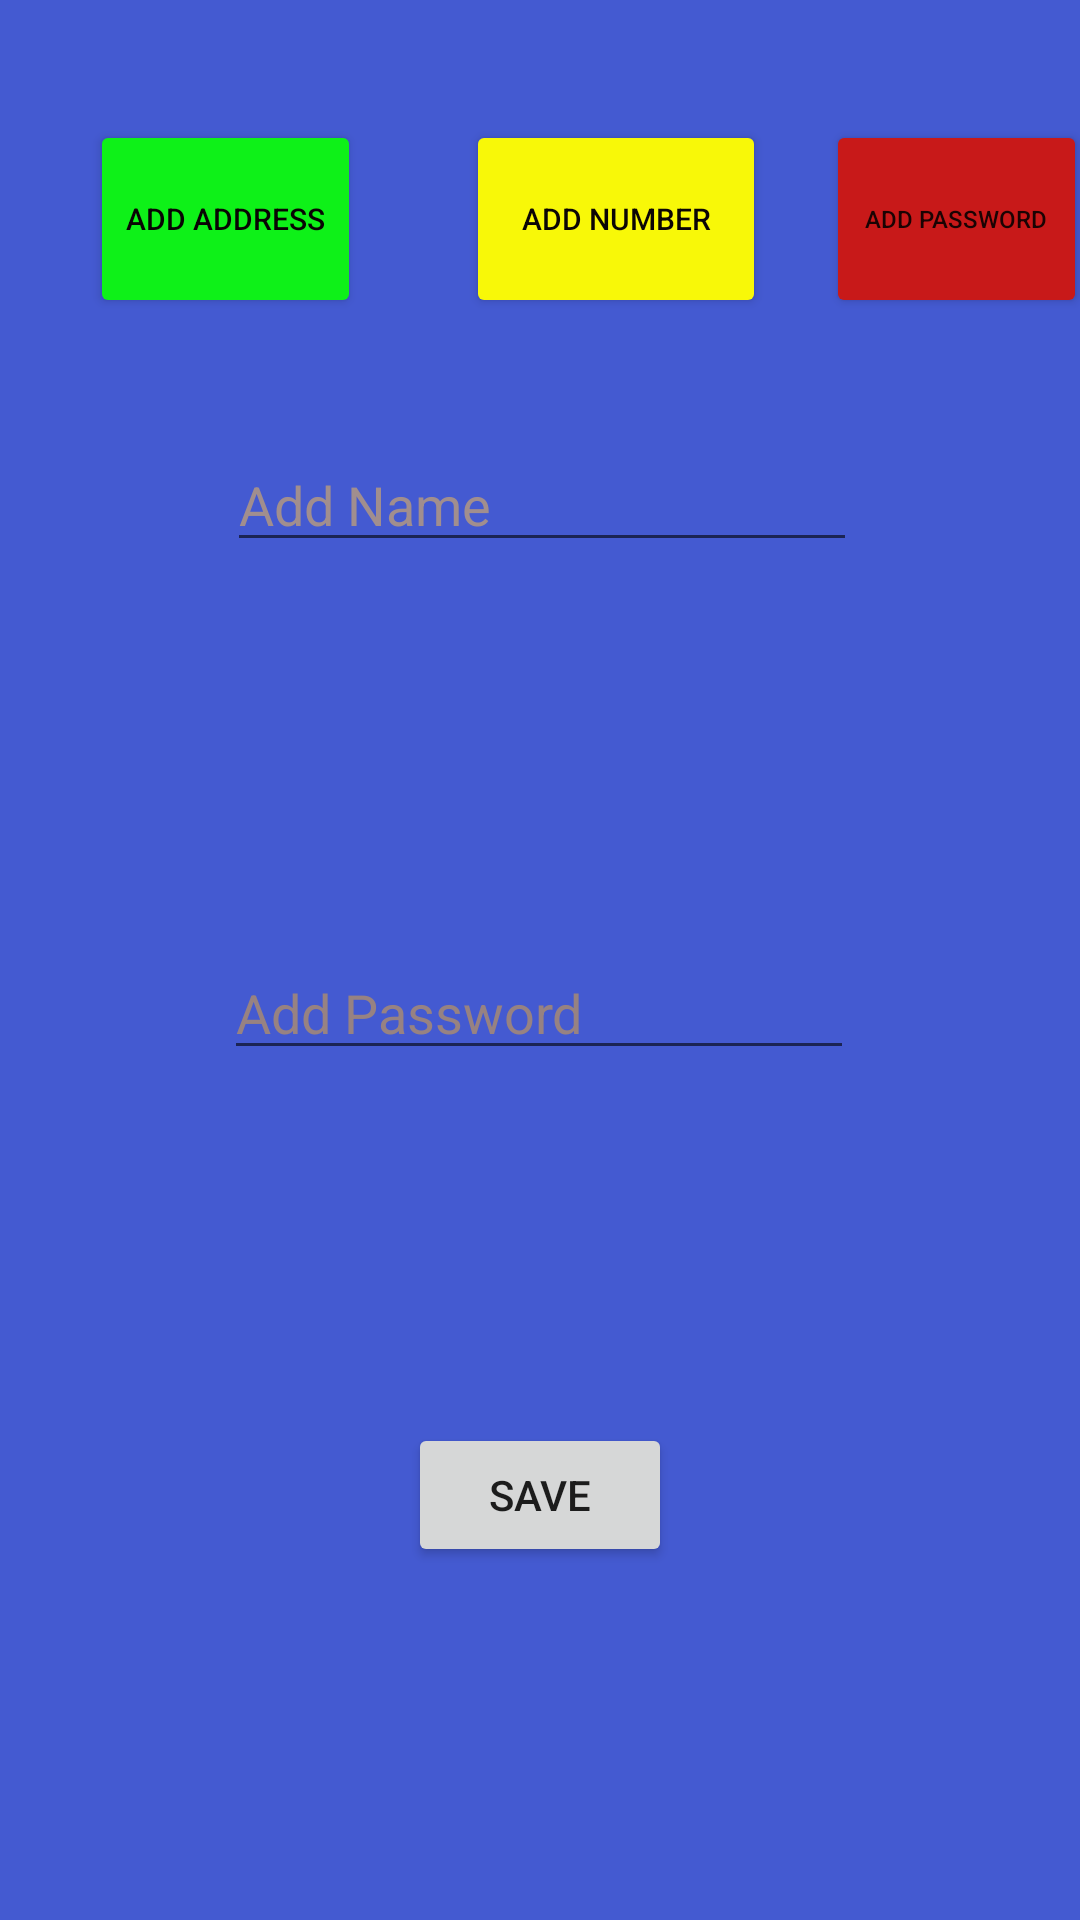

Layout XML and referenced resources for this Android screen:
<!-- AndroidManifest.xml: application theme Theme.PersonalManager -->
<!-- res/layout/activity_add_data.xml -->
<?xml version="1.0" encoding="utf-8"?>
<androidx.constraintlayout.widget.ConstraintLayout xmlns:android="http://schemas.android.com/apk/res/android"
    xmlns:app="http://schemas.android.com/apk/res-auto"
    xmlns:tools="http://schemas.android.com/tools"
    android:id="@+id/constLay"
    android:layout_width="match_parent"
    android:layout_height="match_parent"
    android:background="#445AD1"
    tools:context=".AddDataActivity">

    <EditText
        android:id="@+id/editTextTextPersonName"
        android:layout_width="wrap_content"
        android:layout_height="wrap_content"
        android:ems="10"
        android:hint="Add Name"
        android:inputType="textPersonName"
        android:textColorHint="#A18E8E"
        app:layout_constraintBottom_toBottomOf="parent"
        app:layout_constraintEnd_toEndOf="parent"
        app:layout_constraintHorizontal_bias="0.504"
        app:layout_constraintStart_toStartOf="parent"
        app:layout_constraintTop_toTopOf="parent"
        app:layout_constraintVertical_bias="0.244" />

    <EditText
        android:id="@+id/editTextTextPersonName2"
        android:layout_width="wrap_content"
        android:layout_height="wrap_content"
        android:layout_marginTop="128dp"
        android:ems="10"
        android:hint="Add Password"
        android:inputType="textPersonName"
        android:textColorHint="#978282"
        app:layout_constraintBottom_toBottomOf="parent"
        app:layout_constraintEnd_toEndOf="parent"
        app:layout_constraintHorizontal_bias="0.497"
        app:layout_constraintStart_toStartOf="parent"
        app:layout_constraintTop_toBottomOf="@+id/editTextTextPersonName"
        app:layout_constraintVertical_bias="0.0" />

    <Button
        android:id="@+id/saveButton"
        android:layout_width="wrap_content"
        android:layout_height="wrap_content"
        android:text="Save"
        app:layout_constraintBottom_toBottomOf="parent"
        app:layout_constraintEnd_toEndOf="parent"
        app:layout_constraintStart_toStartOf="parent"
        app:layout_constraintTop_toBottomOf="@+id/editTextTextPersonName2" />

    <LinearLayout
        android:layout_width="0dp"
        android:layout_height="66dp"
        android:orientation="horizontal"
        android:weightSum="3"
        app:layout_constraintBottom_toTopOf="@+id/editTextTextPersonName"
        app:layout_constraintEnd_toEndOf="parent"
        app:layout_constraintStart_toStartOf="parent"
        app:layout_constraintTop_toTopOf="parent">

        <Button
            android:id="@+id/addressButton"
            android:layout_width="wrap_content"
            android:layout_height="match_parent"
            android:layout_marginStart="30dp"
            android:layout_marginLeft="30dp"
            android:text="Add Address"
            android:textColor="#090404"
            android:textSize="10sp"
            app:backgroundTint="#0EF118" />

        <Button
            android:id="@+id/numberButton"
            android:layout_width="100dp"
            android:layout_height="match_parent"
            android:layout_marginStart="35dp"
            android:layout_marginLeft="35dp"
            android:text="Add Number"
            android:textColor="#0B0505"
            android:textSize="10sp"
            app:backgroundTint="#F8F808" />

        <Button
            android:id="@+id/addPassword"
            android:layout_width="wrap_content"
            android:layout_height="match_parent"
            android:layout_marginStart="20dp"
            android:layout_marginLeft="20dp"
            android:layout_weight="1"
            android:text="Add Password"
            android:textSize="8sp"
            app:backgroundTint="#C81919" />
    </LinearLayout>

</androidx.constraintlayout.widget.ConstraintLayout>
<!-- resources referenced by this layout -->
<resources>
  <style name="Theme.PersonalManager" parent="Theme.MaterialComponents.DayNight.DarkActionBar">
          
          <item name="colorPrimary">@color/purple_500</item>
          <item name="colorPrimaryVariant">@color/purple_700</item>
          <item name="colorOnPrimary">@color/white</item>
          
          <item name="colorSecondary">@color/teal_200</item>
          <item name="colorSecondaryVariant">@color/teal_700</item>
          <item name="colorOnSecondary">@color/black</item>
          
          <item name="android:statusBarColor" tools:targetApi="l">?attr/colorPrimaryVariant</item>
          
      </style>
  <!-- not gathered from this repository: default colours our renderer supplied (Android Studio template values) -->
  <color name="purple_500">#FF6200EE</color>
  <color name="purple_700">#FF3700B3</color>
  <color name="teal_200">#FF03DAC5</color>
  <color name="teal_700">#FF018786</color>
  <color name="black">#FF000000</color>
  <color name="white">#FFFFFFFF</color>
</resources>
